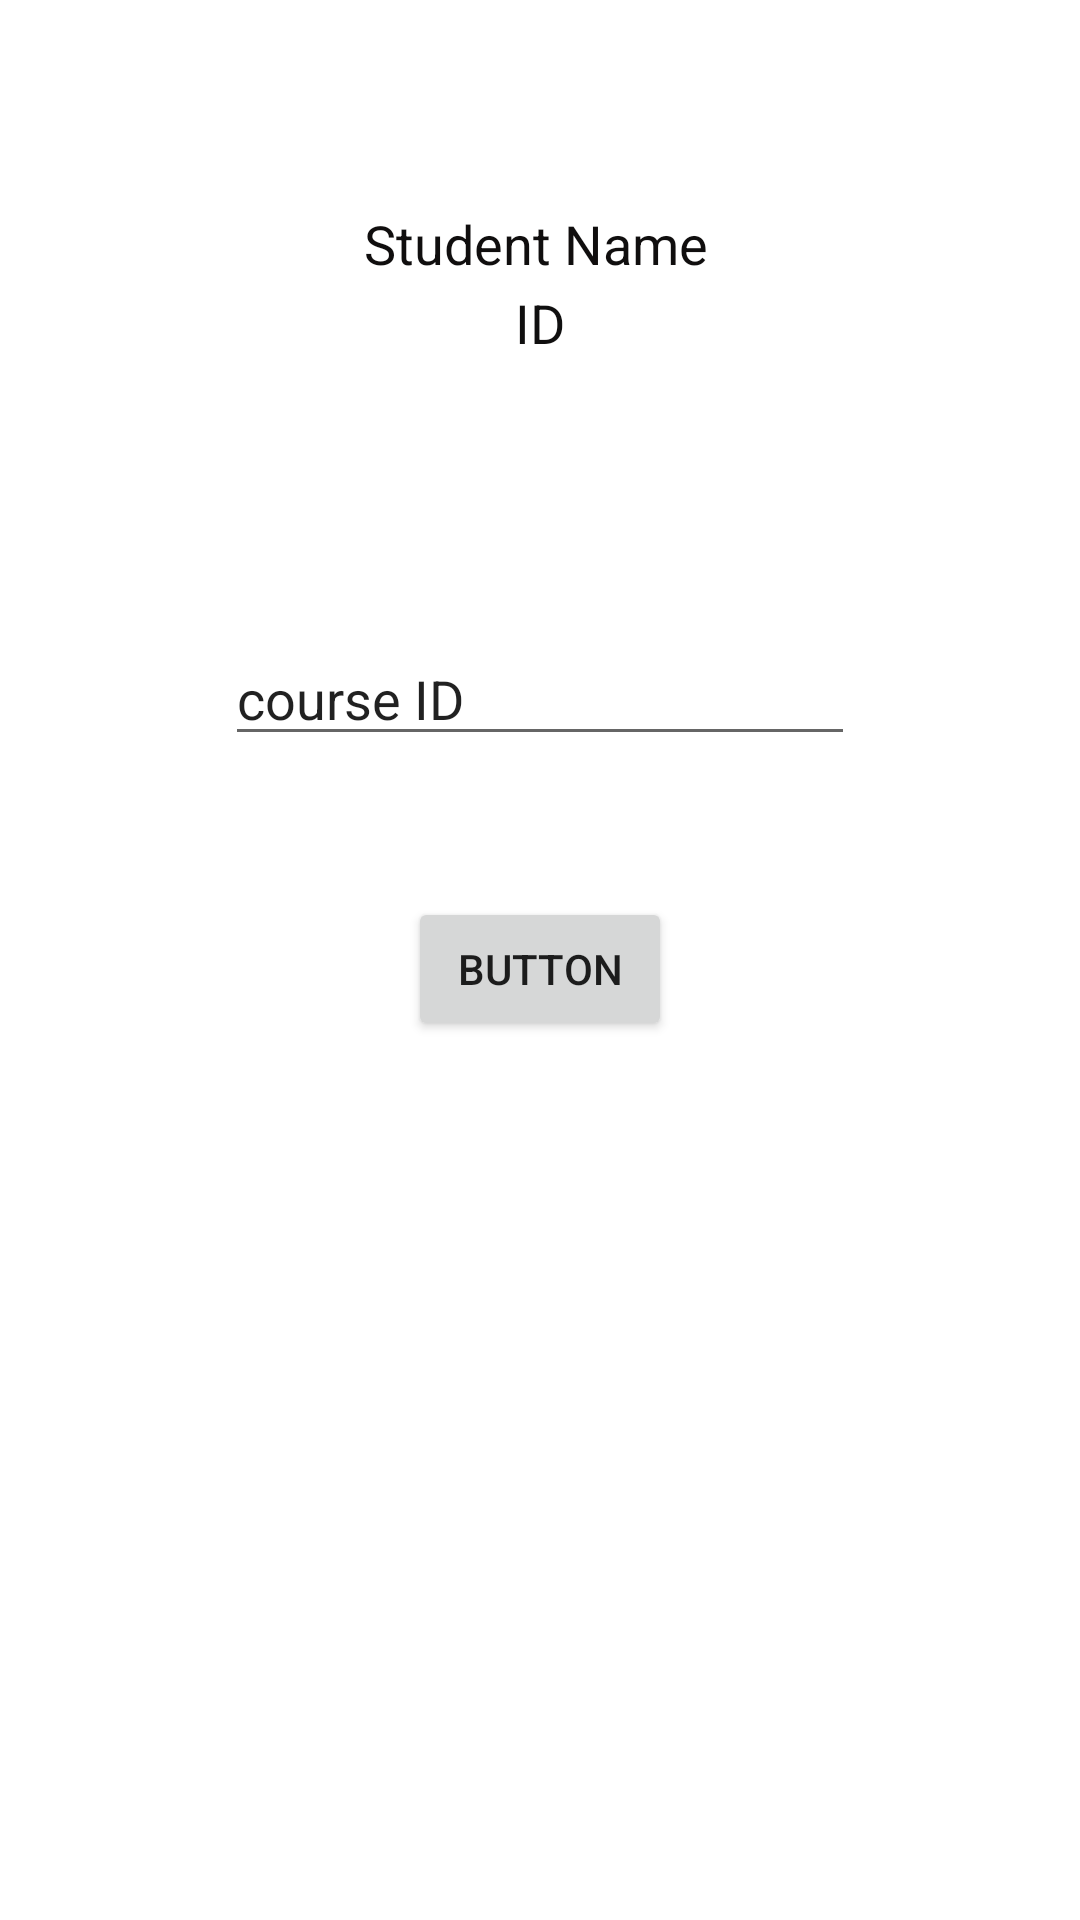

Layout XML and referenced resources for this Android screen:
<!-- AndroidManifest.xml: application theme Theme.APL_PROJECT -->
<!-- res/layout/activity_register.xml -->
<?xml version="1.0" encoding="utf-8"?>
<androidx.constraintlayout.widget.ConstraintLayout xmlns:android="http://schemas.android.com/apk/res/android"
    xmlns:app="http://schemas.android.com/apk/res-auto"
    xmlns:tools="http://schemas.android.com/tools"
    android:layout_width="match_parent"
    android:layout_height="match_parent"
    tools:context=".StudentPage">

    <TextView
        android:id="@+id/StdNameRegister"
        android:layout_width="wrap_content"
        android:layout_height="wrap_content"
        android:layout_marginStart="161dp"
        android:layout_marginTop="69dp"
        android:layout_marginEnd="161dp"
        android:layout_marginBottom="129dp"
        android:text="Student Name"
        android:textColor="#100E0E"
        android:textSize="18sp"
        app:layout_constraintBottom_toTopOf="@+id/constraintLayout"
        app:layout_constraintEnd_toEndOf="parent"
        app:layout_constraintHorizontal_bias="0.52"
        app:layout_constraintStart_toStartOf="parent"
        app:layout_constraintTop_toTopOf="parent" />

    <TextView
        android:id="@+id/StdIDRegister"
        android:layout_width="wrap_content"
        android:layout_height="wrap_content"
        android:text="ID"
        android:textColor="#100F0F"
        android:textSize="18sp"
        app:layout_constraintBottom_toBottomOf="parent"
        app:layout_constraintEnd_toEndOf="parent"
        app:layout_constraintStart_toStartOf="parent"
        app:layout_constraintTop_toTopOf="parent"
        app:layout_constraintVertical_bias="0.155" />

    <androidx.constraintlayout.widget.ConstraintLayout
        android:id="@+id/constraintLayout"
        android:layout_width="0dp"
        android:layout_height="0dp"
        android:layout_marginBottom="271dp"
        app:layout_constraintBottom_toBottomOf="parent"
        app:layout_constraintEnd_toEndOf="parent"
        app:layout_constraintStart_toStartOf="parent"
        app:layout_constraintTop_toBottomOf="@+id/StdNameRegister"
        tools:context=".StudentPage">

        <Button
            android:id="@+id/registerButton"
            android:layout_width="wrap_content"
            android:layout_height="wrap_content"
            android:layout_marginBottom="22dp"
            android:text="Button"
            app:layout_constraintBottom_toBottomOf="parent"
            app:layout_constraintEnd_toEndOf="parent"
            app:layout_constraintStart_toStartOf="parent" />

        <EditText
            android:id="@+id/register_ID_text"
            android:layout_width="wrap_content"
            android:layout_height="wrap_content"
            android:layout_marginBottom="47dp"
            android:ems="10"
            android:inputType="textPersonName"
            android:text="course ID"
            app:layout_constraintBottom_toTopOf="@+id/registerButton"
            app:layout_constraintEnd_toEndOf="parent"
            app:layout_constraintStart_toStartOf="parent" />
    </androidx.constraintlayout.widget.ConstraintLayout>


</androidx.constraintlayout.widget.ConstraintLayout>
<!-- resources referenced by this layout -->
<resources>
  <style name="Theme.APL_PROJECT" parent="Theme.MaterialComponents.DayNight.DarkActionBar">
          
          <item name="colorPrimary">@color/purple_500</item>
          <item name="colorPrimaryVariant">@color/purple_700</item>
          <item name="colorOnPrimary">@color/white</item>
          
          <item name="colorSecondary">@color/teal_200</item>
          <item name="colorSecondaryVariant">@color/teal_700</item>
          <item name="colorOnSecondary">@color/black</item>
          
          <item name="android:statusBarColor" tools:targetApi="l">?attr/colorPrimaryVariant</item>
          
      </style>
  <color name="purple_500">#FF6200EE</color>
  <color name="purple_700">#FF3700B3</color>
  <color name="white">#FFFFFFFF</color>
  <color name="teal_200">#FF03DAC5</color>
  <color name="teal_700">#FF018786</color>
  <color name="black">#FF000000</color>
</resources>
